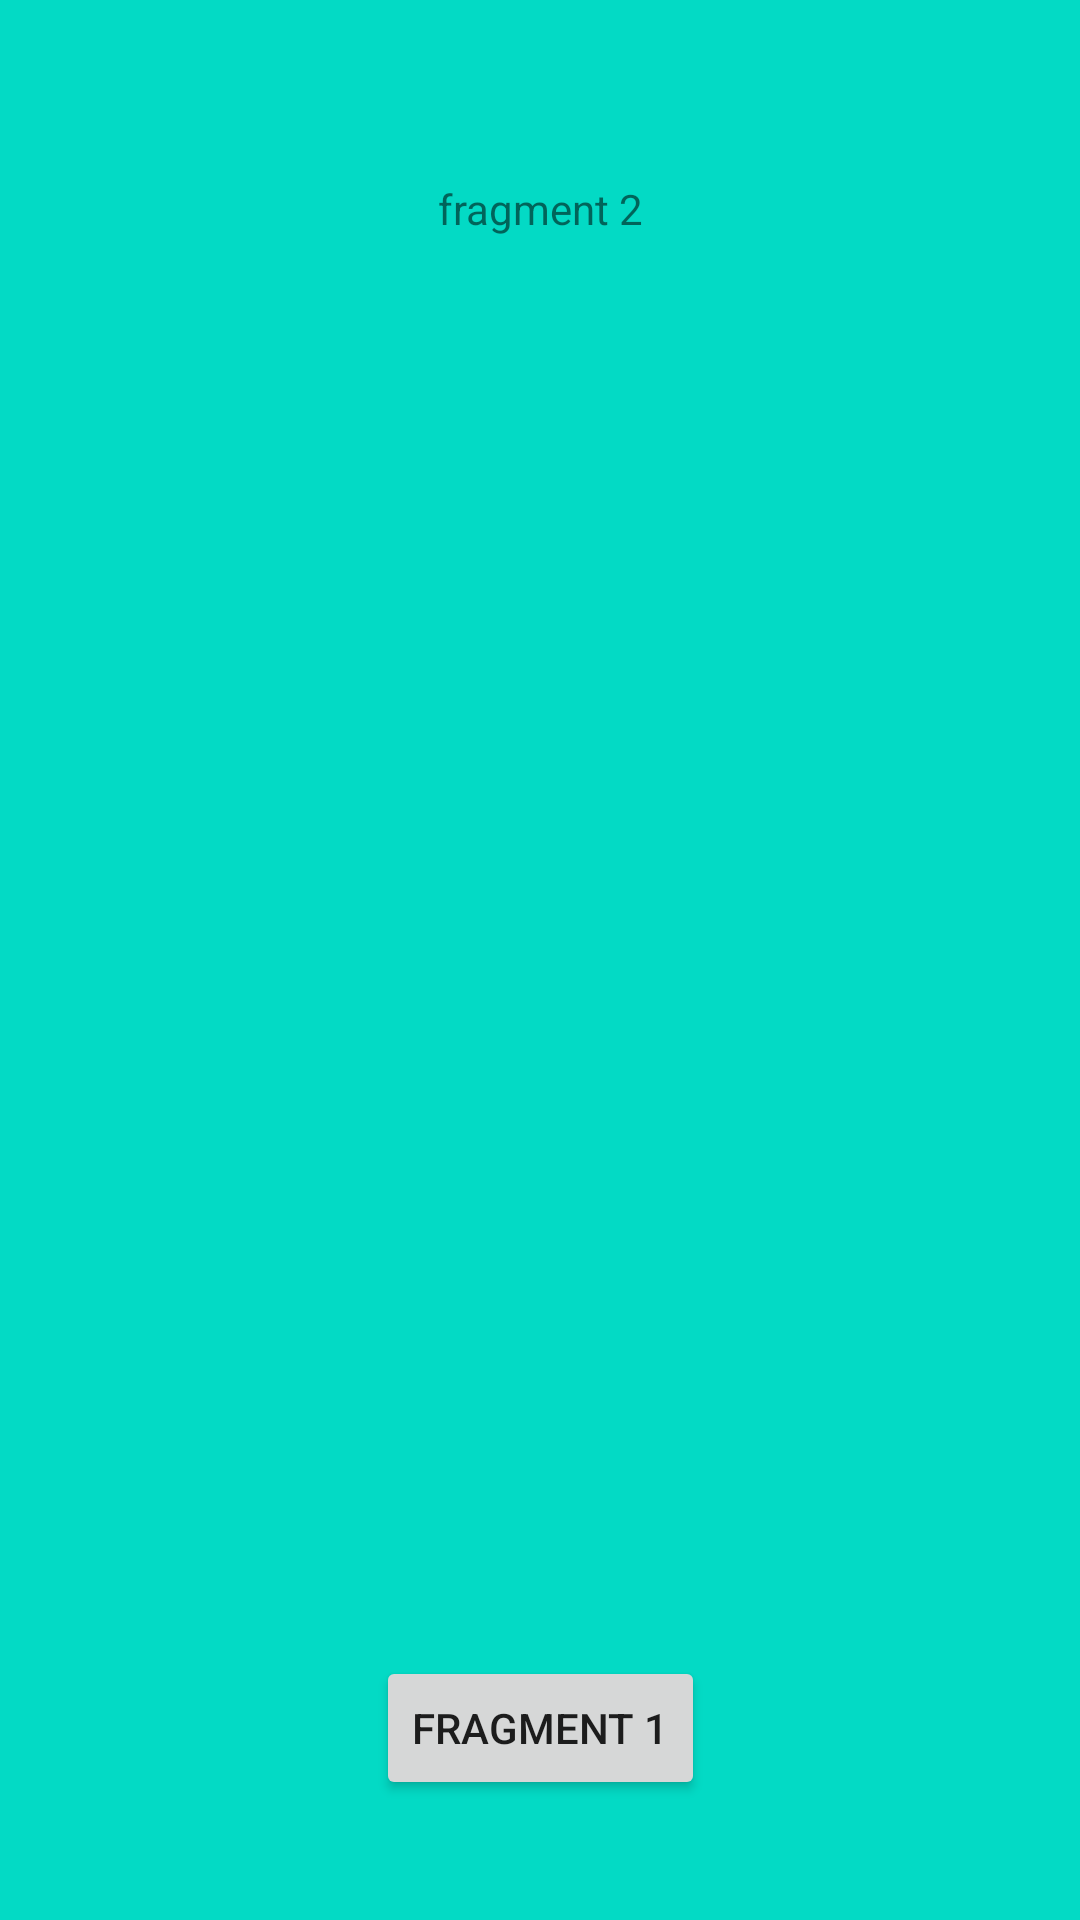

The Android layout XML behind this screen, and the referenced resources:
<!-- AndroidManifest.xml: application theme Theme.Jetpacktuto -->
<!-- res/layout/fragment_second.xml -->
<?xml version="1.0" encoding="utf-8"?>
<FrameLayout xmlns:android="http://schemas.android.com/apk/res/android"
    xmlns:tools="http://schemas.android.com/tools"
    android:layout_width="match_parent"
    android:layout_height="match_parent"
    xmlns:app="http://schemas.android.com/apk/res-auto"
    tools:context=".old_navigation.FragmentSecond"
    android:background="@color/teal_200">

    <androidx.constraintlayout.widget.ConstraintLayout
        android:layout_width="match_parent"
        android:layout_height="match_parent">

        <TextView
            android:layout_width="match_parent"
            android:layout_height="match_parent"
            android:layout_marginTop="60dp"
            android:text="@string/fragment_2"
            android:textAlignment="center"

            />

        <Button
            android:id="@+id/btn_fragment"
            android:layout_width="wrap_content"
            android:layout_height="wrap_content"
            android:layout_marginBottom="40dp"
            android:text="@string/fragment_1"
            app:layout_constraintBottom_toBottomOf="parent"
            app:layout_constraintEnd_toEndOf="parent"
            app:layout_constraintStart_toStartOf="parent" />


    </androidx.constraintlayout.widget.ConstraintLayout>

</FrameLayout>
<!-- resources referenced by this layout -->
<resources>
  <string name="fragment_1">Fragment 1</string>
  <string name="fragment_2">fragment 2</string>
  <style name="Theme.Jetpacktuto" parent="Theme.MaterialComponents.DayNight.DarkActionBar">
          
          <item name="colorPrimary">@color/purple_500</item>
          <item name="colorPrimaryVariant">@color/purple_700</item>
          <item name="colorOnPrimary">@color/white</item>
          
          <item name="colorSecondary">@color/teal_200</item>
          <item name="colorSecondaryVariant">@color/teal_700</item>
          <item name="colorOnSecondary">@color/black</item>
          
          <item name="android:statusBarColor">?attr/colorPrimaryVariant</item>
          
      </style>
  <!-- not gathered from this repository: default colours our renderer supplied (Android Studio template values) -->
  <color name="purple_500">#FF6200EE</color>
  <color name="purple_700">#FF3700B3</color>
  <color name="teal_200">#FF03DAC5</color>
  <color name="teal_700">#FF018786</color>
  <color name="black">#FF000000</color>
  <color name="white">#FFFFFFFF</color>
</resources>
